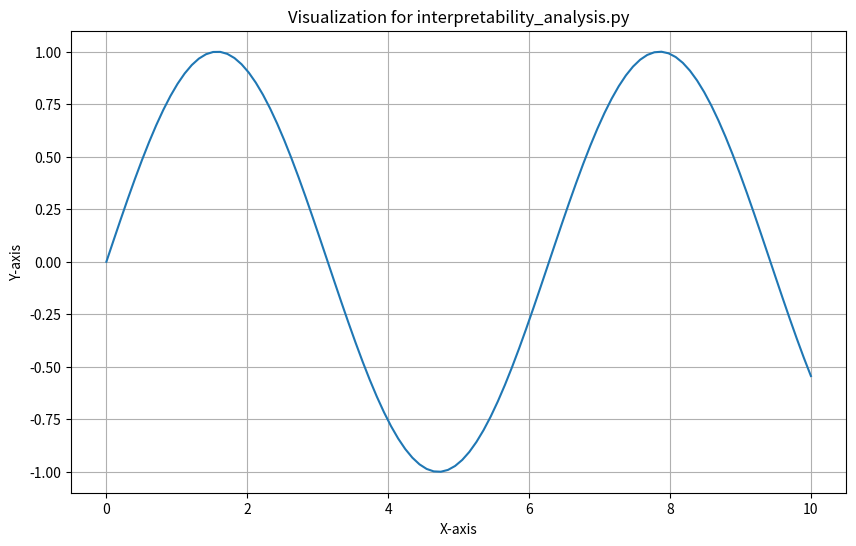

Write the Python code that produced this figure.
"""
Interpretability Analysis.Py
Educational tutorial code for Advanced Topics and Research Frontiers
"""

import numpy as np
import matplotlib.pyplot as plt
from typing import Dict, List, Any, Optional

class TutorialExample:
    """Tutorial example implementation"""
    
    def __init__(self):
        self.name = "interpretability_analysis.py"
        print(f"Initializing {self.name} tutorial example")
        
    def demonstrate(self):
        """Demonstrate the key concepts"""
        print("This is a template for the tutorial example.")
        print("Replace this with actual implementation based on the module content.")
        
        # Add relevant code here
        pass
        
    def visualize_results(self):
        """Create visualizations for the tutorial"""
        plt.figure(figsize=(10, 6))
        
        # Add plotting code here
        x = np.linspace(0, 10, 100)
        y = np.sin(x)
        plt.plot(x, y)
        plt.title(f"Visualization for {self.name}")
        plt.xlabel("X-axis")
        plt.ylabel("Y-axis")
        plt.grid(True)
        plt.show()


def main():
    """Main function to run the tutorial example"""
    example = TutorialExample()
    example.demonstrate()
    example.visualize_results()


if __name__ == "__main__":
    main()
